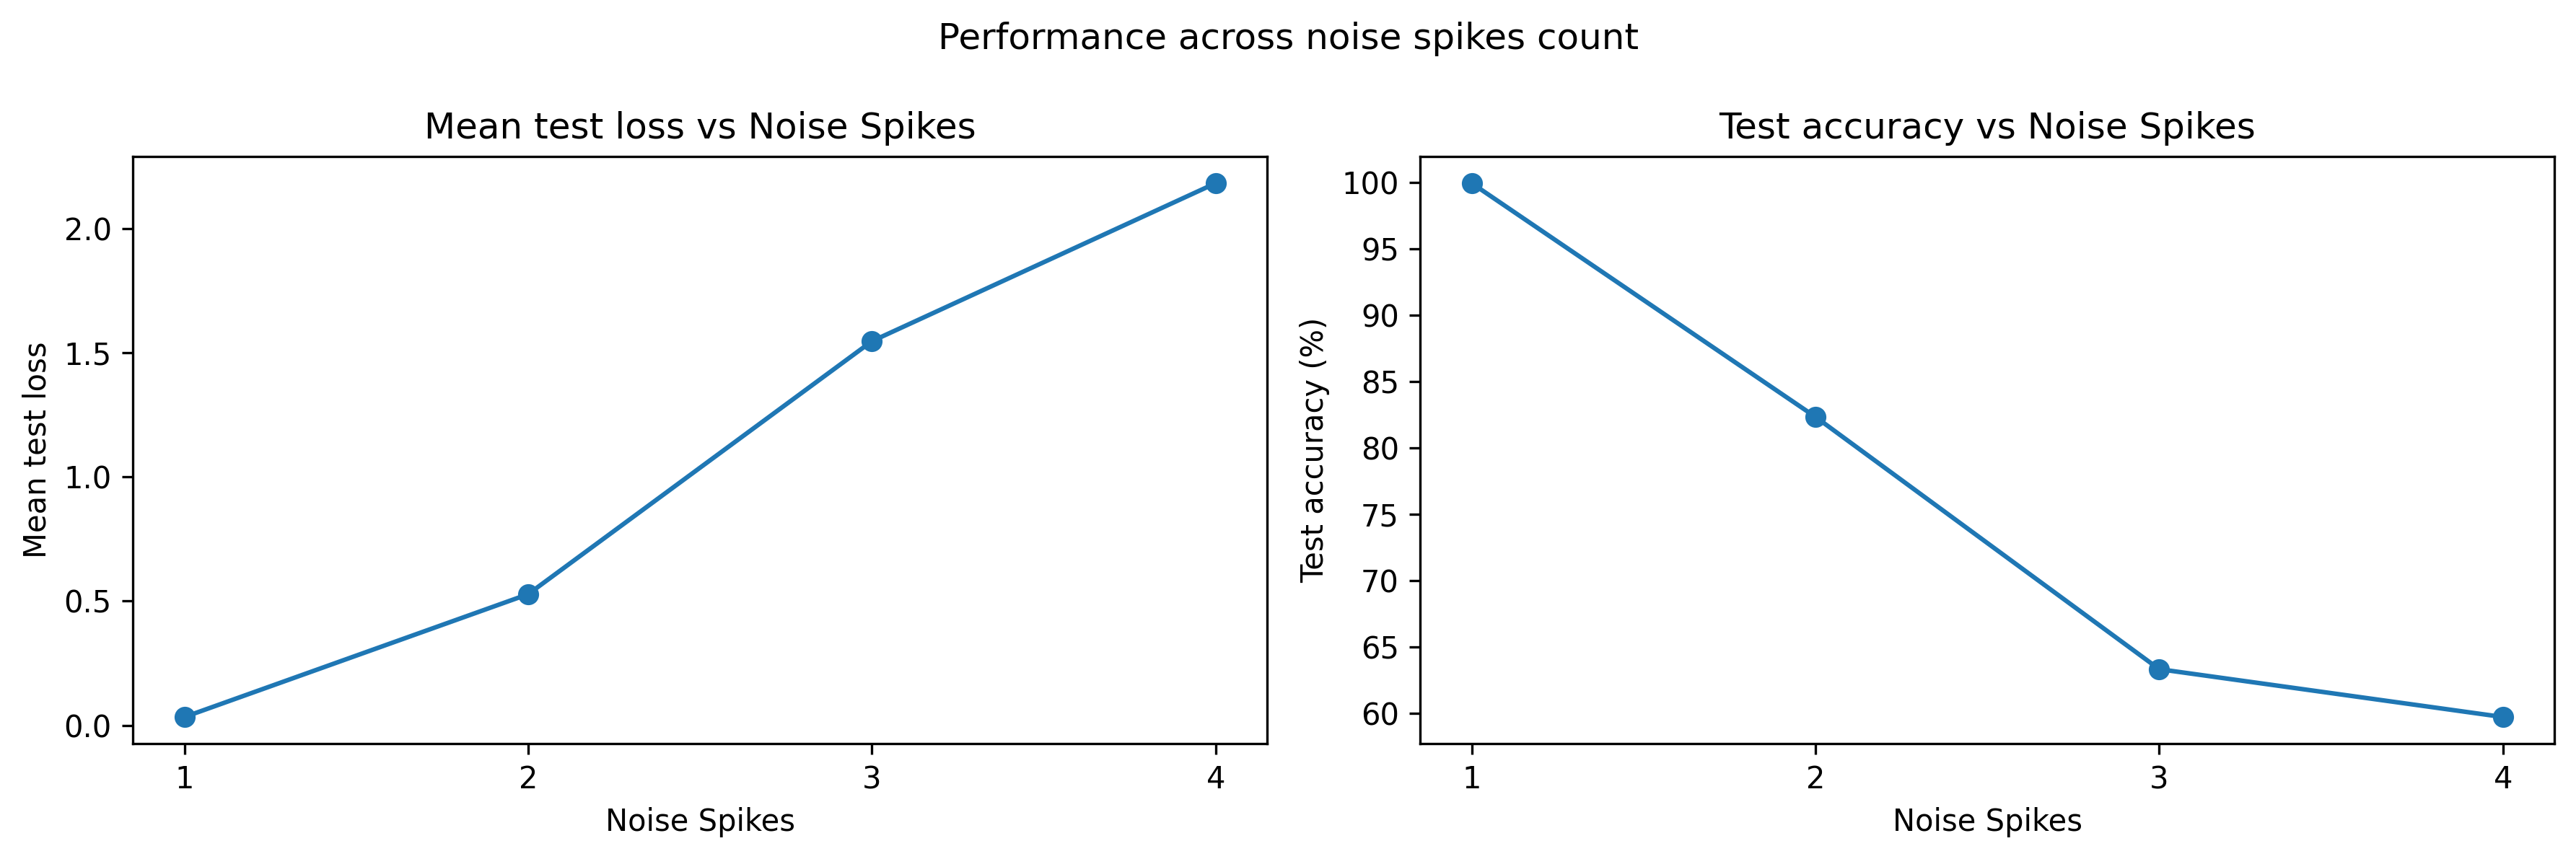

The data file committed next to this chart (first rows):
num_spikes, spike_positions, channel, time_in_gap, mean_test_loss, std_test_loss, mean_test_accuracy, std_test_accuracy, delta_accuracy, min_test_accuracy, max_test_accuracy
1, (3,), A, 3.0, 0.06138, 0.002748, 99.99, 0.03162, -0.01, 99.9, 100.0
1, (7,), A, 7.0, 0.05972, 0.002558, 100.0, 0.0, 0.0, 100.0, 100.0
1, (11,), A, 11.0, 0.05941, 0.002741, 100.0, 0.0, 0.0, 100.0, 100.0
1, (15,), A, 15.0, 0.05893, 0.002852, 100.0, 0.0, 0.0, 100.0, 100.0
1, (19,), A, 19.0, 0.05974, 0.002291, 99.97, 0.0483, -0.03, 99.9, 100.0
1, (23,), A, 23.0, 0.05843, 0.00282, 99.91, 0.05676, -0.09, 99.8, 100.0
1, (27,), A, 27.0, 0.05824, 0.002886, 99.32, 0.2658, -0.68, 98.9, 99.7
1, (33,), B, 3.0, 0.004128, 0.0002894, 100.0, 0.0, 0.0, 100.0, 100.0
1, (37,), B, 7.0, 0.004457, 0.0004725, 100.0, 0.0, 0.0, 100.0, 100.0
1, (41,), B, 11.0, 0.005544, 0.001037, 100.0, 0.0, 0.0, 100.0, 100.0
1, (45,), B, 15.0, 0.006568, 0.001275, 100.0, 0.0, 0.0, 100.0, 100.0
1, (49,), B, 19.0, 0.007281, 0.001254, 100.0, 0.0, 0.0, 100.0, 100.0
1, (53,), B, 23.0, 0.007065, 0.001157, 100.0, 0.0, 0.0, 100.0, 100.0
1, (57,), B, 27.0, 0.0122, 0.001605, 100.0, 0.0, 0.0, 100.0, 100.0
2, (2, 4), A, 3.0, 1.412, 0.04307, 50.81, 1.738, -49.19, 48.3, 53.7
2, (6, 8), A, 7.0, 1.418, 0.0496, 50.25, 1.637, -49.75, 47.8, 53
2, (10, 12), A, 11.0, 1.468, 0.04565, 50.18, 1.686, -49.82, 47.5, 53
2, (14, 16), A, 15.0, 1.491, 0.0453, 49.93, 1.78, -50.07, 47.0, 52.8
2, (18, 20), A, 19.0, 1.497, 0.04605, 49.87, 1.794, -50.13, 47.0, 52.8
2, (22, 24), A, 23.0, 1.512, 0.05277, 49.87, 1.794, -50.13, 47.0, 52.8
2, (26, 28), A, 27.0, 1.526, 0.05382, 50.05, 1.82, -49.95, 47.1, 53
2, (32, 34), B, 3.0, 0.096, 0.008827, 98.07, 0.5272, -1.93, 97.2, 98.8
2, (36, 38), B, 7.0, 0.06874, 0.008264, 98.48, 0.4984, -1.52, 97.7, 99.2
2, (40, 42), B, 11.0, 0.05708, 0.006663, 98.88, 0.3765, -1.12, 98.1, 99.4
2, (44, 46), B, 15.0, 0.04585, 0.005551, 99.44, 0.2319, -0.56, 99.1, 99.7
2, (48, 50), B, 19.0, 0.04526, 0.004426, 99.54, 0.1955, -0.46, 99.2, 99.9
2, (52, 54), B, 23.0, 0.06419, 0.004827, 99.33, 0.2452, -0.67, 98.9, 99.7
2, (56, 58), B, 27.0, 0.3235, 0.01365, 84.43, 0.6977, -15.57, 83.3, 85.5
2, (3, 33), Mixed, 3.0, 0.007137, 0.0003032, 100.0, 0.0, 0.0, 100.0, 100.0
2, (7, 37), Mixed, 7.0, 0.007059, 0.0003338, 100.0, 0.0, 0.0, 100.0, 100.0
2, (11, 41), Mixed, 11.0, 0.006877, 0.0003027, 100.0, 0.0, 0.0, 100.0, 100.0
2, (15, 45), Mixed, 15.0, 0.007073, 0.0002334, 100.0, 0.0, 0.0, 100.0, 100.0
2, (19, 49), Mixed, 19.0, 0.00771, 0.0003237, 100.0, 0.0, 0.0, 100.0, 100.0
2, (23, 53), Mixed, 23.0, 0.01001, 0.0006533, 100.0, 0.0, 0.0, 100.0, 100.0
2, (27, 57), Mixed, 27.0, 0.01295, 0.0009831, 100.0, 0.0, 0.0, 100.0, 100.0
3, (3, 5, 7), A, 5.0, 3.212, 0.09822, 49.8, 1.807, -50.2, 46.9, 52.7
3, (7, 9, 11), A, 9.0, 2.963, 0.0926, 49.8, 1.807, -50.2, 46.9, 52.7
3, (11, 13, 15), A, 13.0, 2.951, 0.09144, 49.8, 1.807, -50.2, 46.9, 52.7
3, (15, 17, 19), A, 17.0, 2.934, 0.08758, 49.8, 1.807, -50.2, 46.9, 52.7
3, (19, 21, 23), A, 21.0, 2.932, 0.09137, 49.8, 1.807, -50.2, 46.9, 52.7
3, (23, 25, 27), A, 25.0, 2.938, 0.08996, 49.8, 1.807, -50.2, 46.9, 52.7
3, (33, 35, 37), B, 5.0, 0.6204, 0.03075, 69.98, 1.867, -30.02, 68.2, 74.1
3, (37, 39, 41), B, 9.0, 0.3605, 0.0263, 77.78, 1.659, -22.22, 76.3, 82.1
3, (41, 43, 45), B, 13.0, 0.6216, 0.03522, 71.71, 1.699, -28.29, 69.2, 73.7
3, (45, 47, 49), B, 17.0, 1.063, 0.05304, 60.12, 1.949, -39.88, 57.9, 63.4
3, (49, 51, 53), B, 21.0, 1.403, 0.08242, 56.61, 2.536, -43.39, 53.9, 61.0
3, (53, 55, 57), B, 25.0, 2.077, 0.1259, 52.76, 2.331, -47.24, 50.5, 57.0
3, (4, 6, 35), Mixed, 5.0, 0.5849, 0.02661, 75.15, 1.423, -24.85, 72.8, 77.9
3, (8, 10, 39), Mixed, 9.0, 0.5582, 0.02916, 75.45, 1.394, -24.55, 73.1, 77.8
3, (12, 14, 43), Mixed, 13.0, 0.5252, 0.02483, 75.87, 1.432, -24.13, 73.5, 78.2
3, (16, 18, 47), Mixed, 17.0, 0.5088, 0.02713, 76.18, 1.266, -23.82, 74.3, 78.0
3, (20, 22, 51), Mixed, 21.0, 0.6489, 0.03214, 74.7, 1.356, -25.3, 72.5, 77.0
3, (24, 26, 55), Mixed, 25.0, 0.9387, 0.05118, 74.94, 1.425, -25.06, 72.8, 76.9
4, (3, 5, 7, 9), A, 6.0, 4.345, 0.1212, 49.73, 1.779, -50.27, 46.9, 52.7
4, (7, 9, 11, 13), A, 10.0, 3.664, 0.09626, 49.99, 1.761, -50.01, 47.1, 52.8
4, (11, 13, 15, 17), A, 14.0, 3.64, 0.09637, 49.8, 1.807, -50.2, 46.9, 52.7
4, (15, 17, 19, 21), A, 18.0, 3.637, 0.1018, 49.8, 1.807, -50.2, 46.9, 52.7
4, (19, 21, 23, 25), A, 22.0, 3.667, 0.1053, 49.81, 1.8, -50.19, 46.9, 52.7
4, (23, 25, 27, 29), A, 26.0, 3.759, 0.1126, 49.81, 1.8, -50.19, 46.9, 52.7
4, (33, 35, 37, 39), B, 6.0, 2.106, 0.07575, 39.23, 1.161, -60.77, 36.7, 41.2
... 11 more rows
